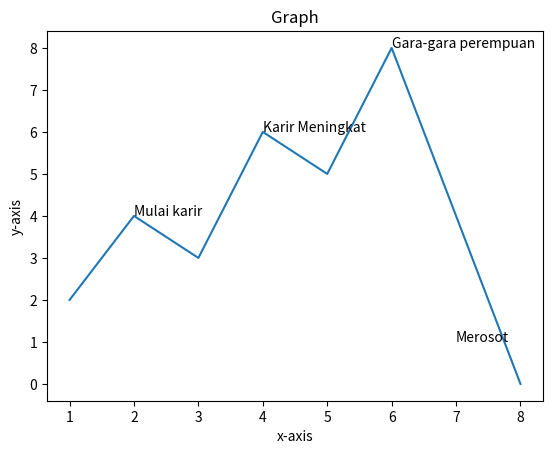

The matplotlib source for this figure:
import matplotlib.pyplot as plt # Biasanya buat GUI

# x and y axis values
x = [1,2,3,4,5,6,8]
y = [2,4,3,6,5,8,0]

# plotting the points
plt.plot(x,y)

# naming the axis
plt.xlabel('x-axis', fontsize=10)
plt.ylabel('y-axis', fontsize=10)

# labels
plt.text(2,4,'Mulai karir', fontsize=10)
plt.text(4,6,'Karir Meningkat', fontsize=10)
plt.text(6,8,'Gara-gara perempuan', fontsize=10)
plt.text(7,1,'Merosot', fontsize=10)

# Title
plt.title('Graph')


# showing the plot
plt.show()